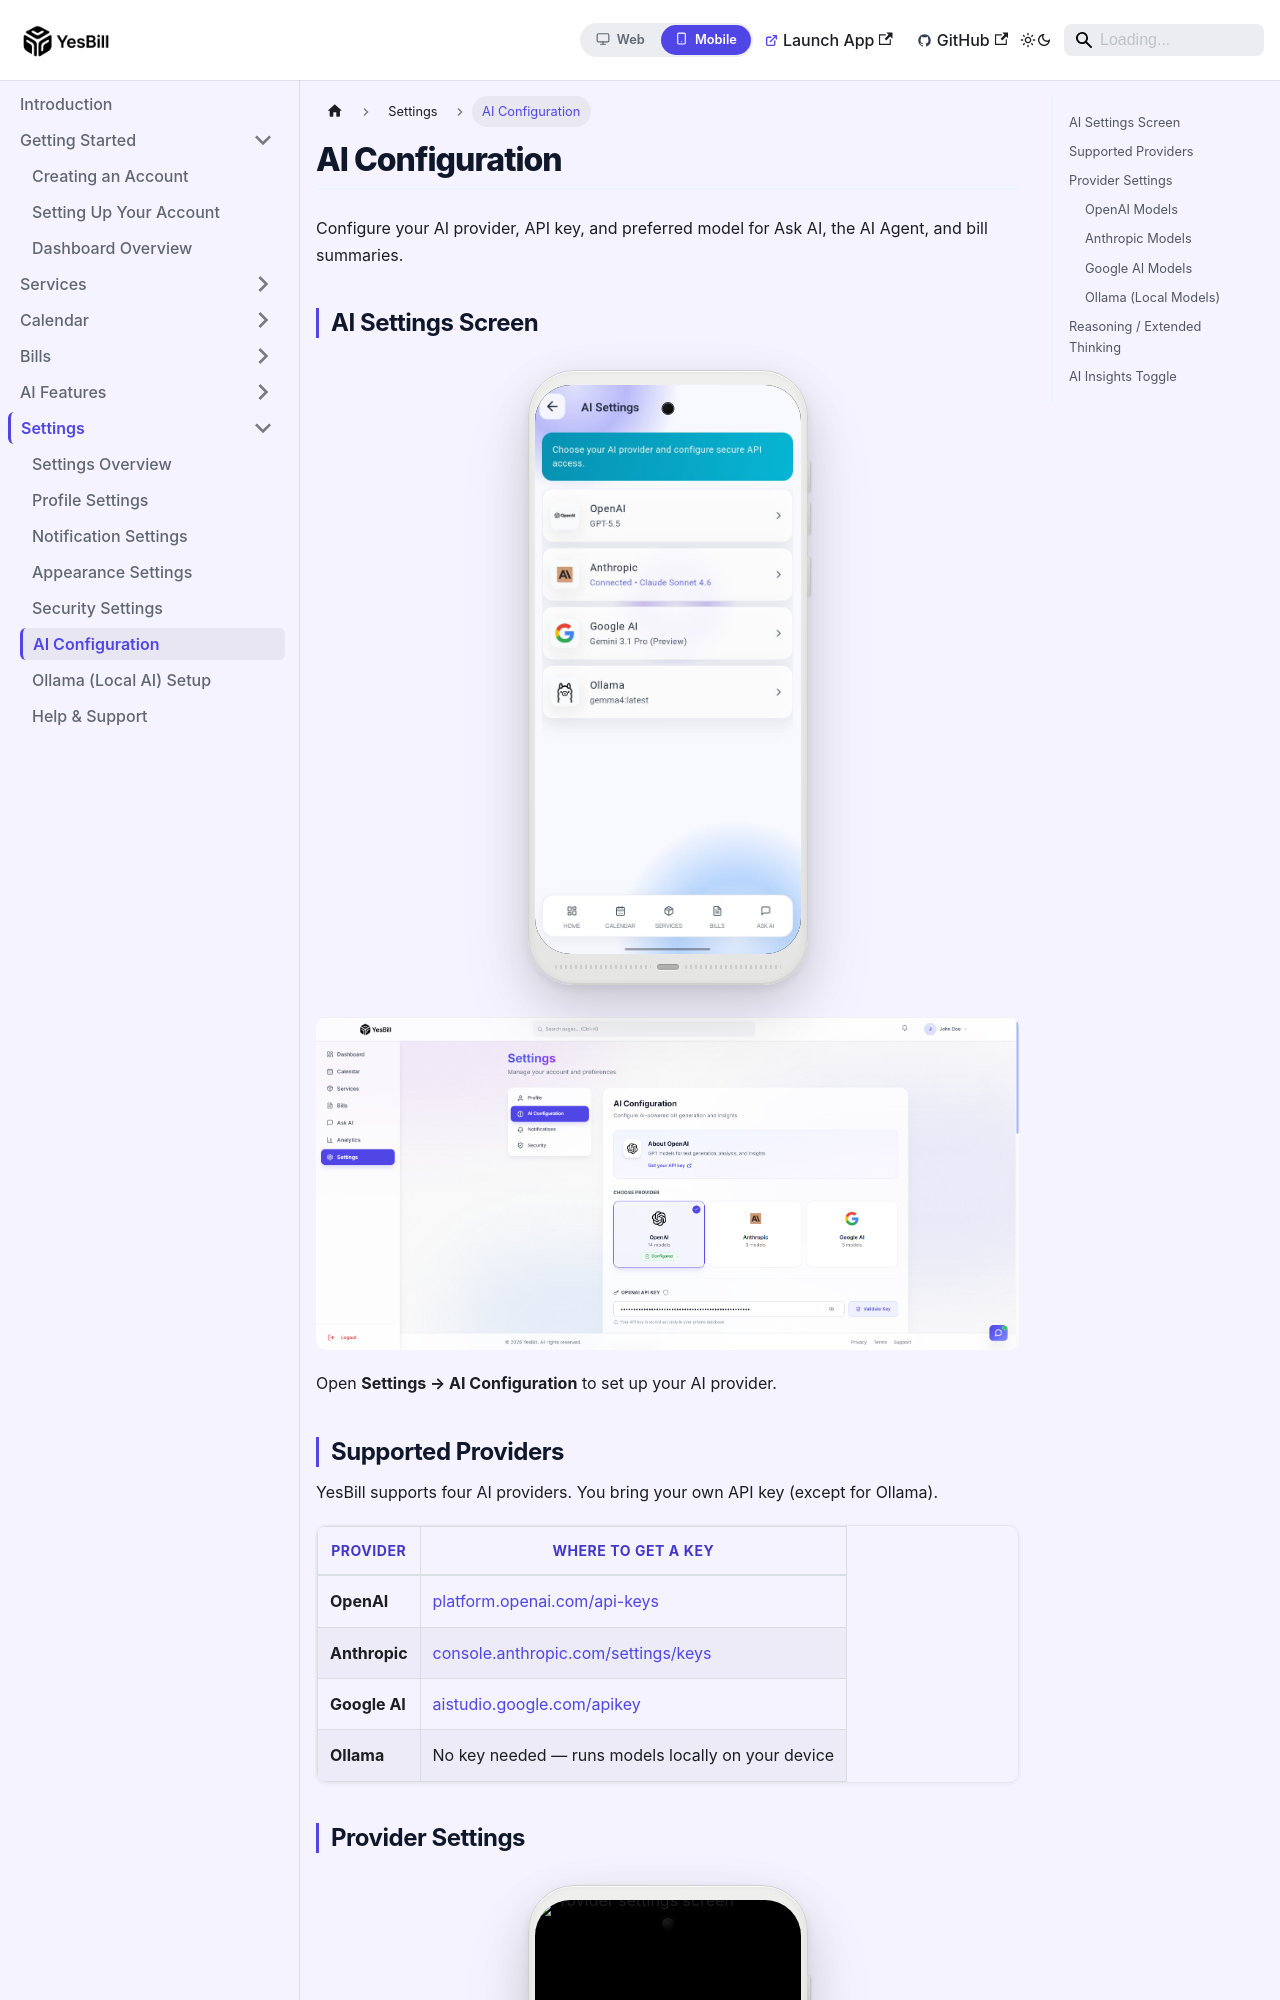

repository: Ishan96Dev/YesBill · page: docs/mobile/settings/ai-configuration/index.html · generator: docusaurus

---
id: ai-configuration
title: AI Configuration
sidebar_position: 5
displayed_sidebar: mobileSidebar
---

# AI Configuration

Configure your AI provider, API key, and preferred model for Ask AI, the AI Agent, and bill summaries.

## AI Settings Screen

<PhoneFrame src="/img/screenshots/mobile/AI-Settings-Screen-01.jpeg" alt="AI settings screen" />

![AI Configuration Settings](/img/screenshots/Settings-AI-Configuration-01.png)

Open **Settings → AI Configuration** to set up your AI provider.

## Supported Providers

YesBill supports four AI providers. You bring your own API key (except for Ollama).

| Provider | Where to Get a Key |
|----------|--------------------|
| **OpenAI** | [platform.openai.com/api-keys](https://platform.openai.com/api-keys) |
| **Anthropic** | [console.anthropic.com/settings/keys](https://console.anthropic.com/settings/keys) |
| **Google AI** | [aistudio.google.com/apikey](https://aistudio.google.com/apikey) |
| **Ollama** | No key needed — runs models locally on your device |
